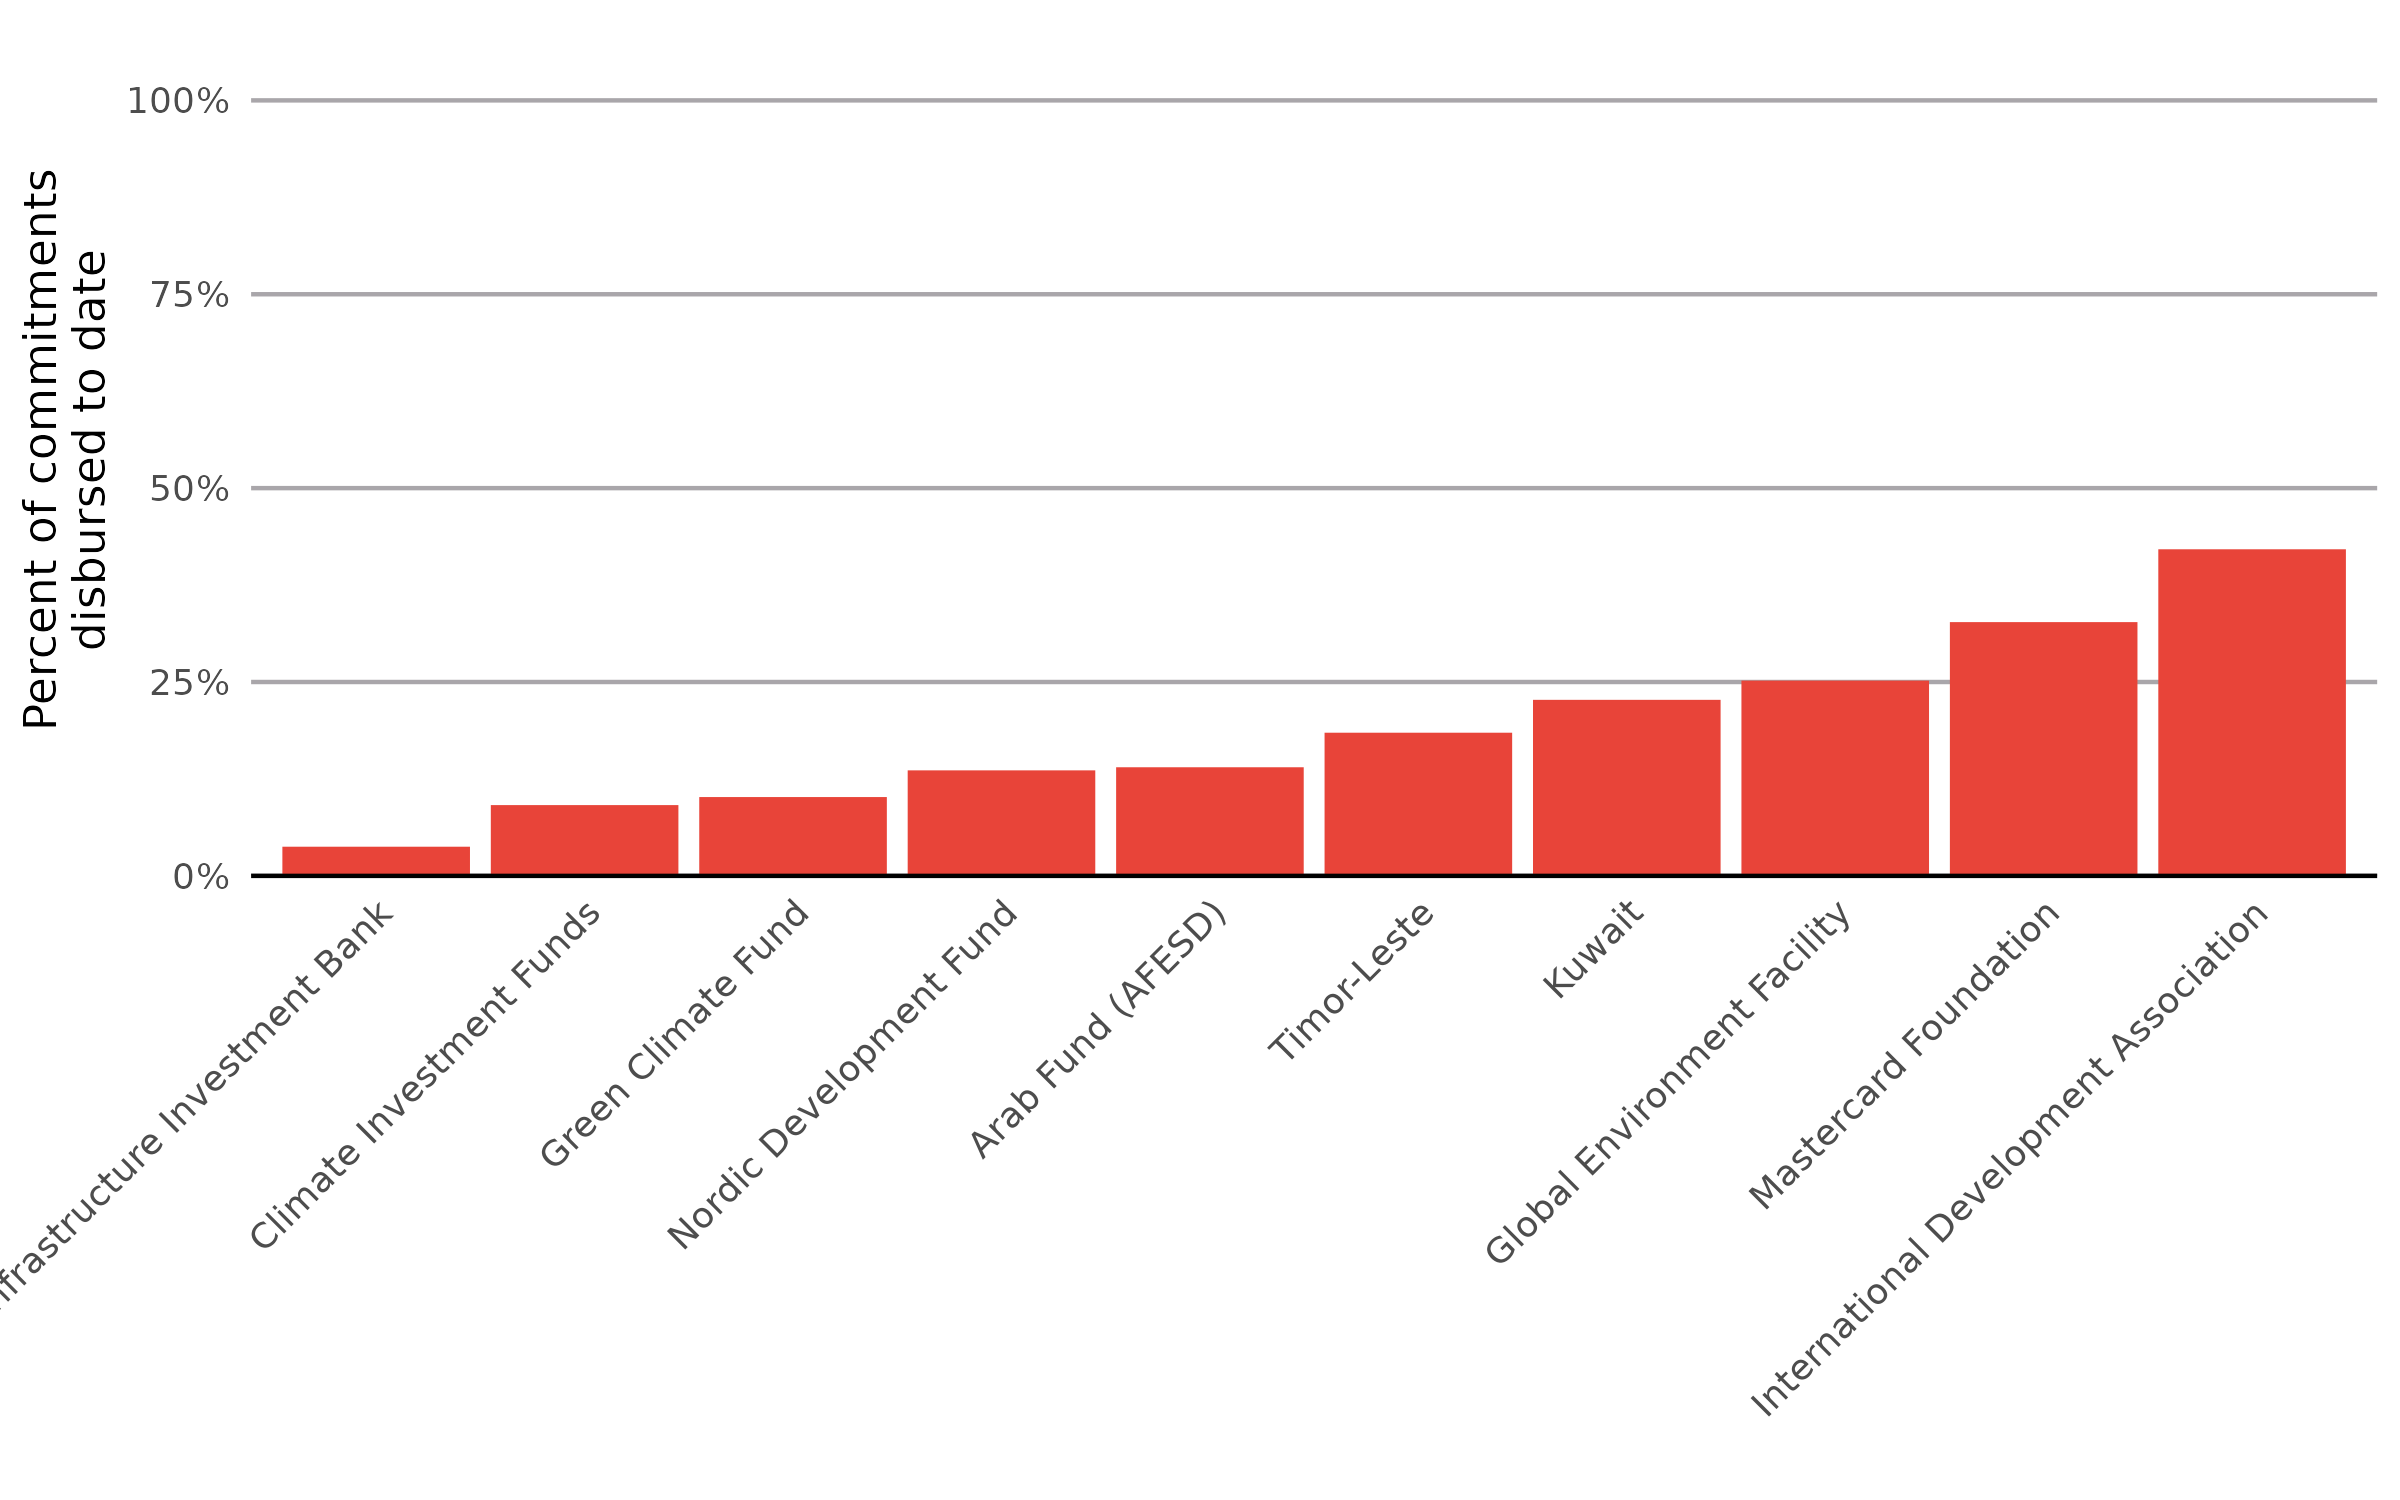

The table this chart was drawn from, first rows:
DonorName, percent_disbursed
Asian Infrastructure Investment Bank, 0.03761
Climate Investment Funds, 0.09127
Green Climate Fund, 0.1016
Nordic Development Fund, 0.1361
Arab Fund (AFESD), 0.1401
Timor-Leste, 0.1846
Kuwait, 0.227
Global Environment Facility, 0.2518
Mastercard Foundation, 0.3272
International Development Association, 0.4211
African Development Fund, 0.4399
Adaptation Fund, 0.4879
John D. and Catherine T. MacArthur Found…, 0.4966
IKEA Foundation, 0.5141
H&M Foundation, 0.5268
OPEC Fund for International Development, 0.5362
Rockefeller Foundation, 0.5446
LEGO Foundation, 0.5452
Canada, 0.5556
McKnight Foundation, 0.5566
European Bank for Reconstruction and Dev…, 0.5747
Enhanced Integrated Framework (EIF), 0.5927
Children's Investment Fund Foundation, 0.6145
International Bank for Reconstruction an…, 0.6158
Korea, 0.6259
William and Flora Hewlett Foundation, 0.6317
African Development Bank, 0.6458
Germany, 0.6626
Ford Foundation, 0.6692
Conrad N. Hilton Foundation, 0.6786
Arcus Foundation, 0.697
Sweden, 0.7161
EU Institutions, 0.7188
United States, 0.7259
France, 0.7547
Switzerland, 0.7587
Denmark, 0.7644
International Centre for Genetic Enginee…, 0.773
Japan, 0.7819
Global Fund, 0.7885
Netherlands, 0.7885
Italy, 0.8185
Norway, 0.8243
Bill & Melinda Gates Foundation, 0.8394
Finland, 0.846
United Arab Emirates, 0.854
Arab Bank for Economic Development in Af…, 0.872
United Kingdom, 0.8741
UN Peacebuilding Fund, 0.8792
Bulgaria, 0.8801
Spain, 0.8874
Estonia, 0.8886
United Nations Industrial Development Or…, 0.8922
Belgium, 0.9017
MAVA Foundation, 0.9157
Slovak Republic, 0.928
Austria, 0.9299
Global Green Growth Institute, 0.9362
Charity Projects Ltd (Comic Relief), 0.9404
New Zealand, 0.9404
... 74 more rows
